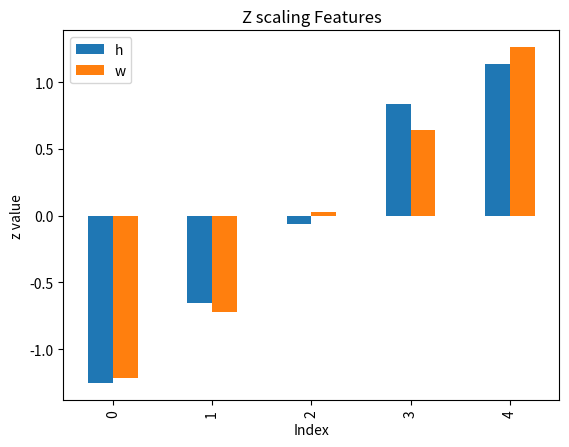
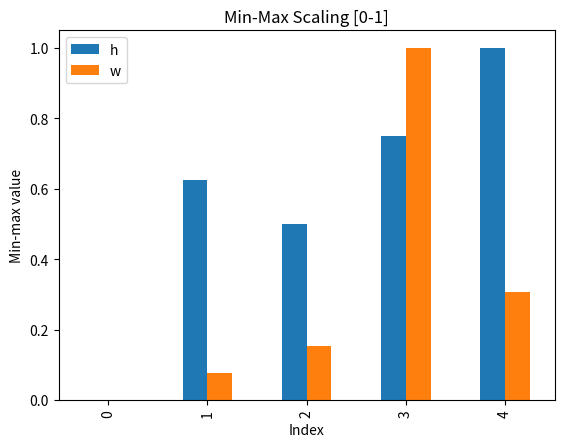
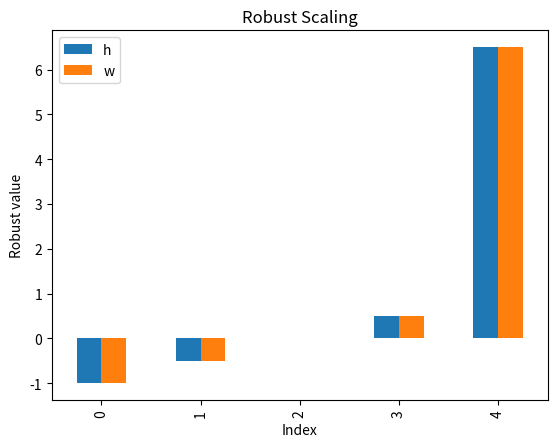

Generate these figures, in order, with matplotlib:
import pandas as pd
import numpy as np
import matplotlib.pyplot as plt

df = pd.DataFrame({'h':[150,160,170,185,190],
                   'w':[50,58,70,80,90]})
df

m=df.mean()
# print(m)
s=df.std()
print(s)
z = (df-m)/s
z.round(2)

z.plot(kind='bar')
plt.title("Z scaling Features")
plt.xlabel("Index"); plt.ylabel('z value')
plt.show()

import pandas as pd
import matplotlib.pyplot as plt

df = pd.DataFrame({'h':[150,175,170,180,190],
                   'w':[50,60,70,180,90]})
df

#Step-1: Min, Max, Range
mn = df.min()
mx = df.max()
rg = mx - mn
mn,mx,rg

#Step-2: Shift to zero
ss = df - mn
ss.head()

#Step-3: Divide by range
mm = ss/rg
mm.round(2)

#Plot
mm.plot(kind='bar')
plt.title("Min-Max Scaling [0-1]")
plt.xlabel("Index"); plt.ylabel('Min-max value')
plt.show()

import pandas as pd
import matplotlib.pyplot as plt

df = pd.DataFrame({'h':[150,160,170,180,300],
                   'w':[50,60,70,80,200]})
df

# step 1: median, quartiles, IQR
md = df.median()
q1 = df.quantile(.25)
q3 = df.quantile(.75)
iqr = q3-q1
md,q1,q3,iqr

# step 2: center by median
ct = df - md
ct

# step 3: divide by IQR
rb = ct/iqr
rb.round(2)

# visualize robust scaled values
rb.plot(kind='bar')
plt.title("Robust Scaling")
plt.xlabel("Index"); plt.ylabel('Robust value')
plt.show()

# standardization/z score
m = df.mean()
s = df.std()
z = (df - m) / s

# min max
mn = df.min()
mx = df.max()
mm = (df - mn) / (mx - mn)

# side-by-side
out = pd.concat([df,
                 z.add_prefix('z_'),
                 mm.add_prefix('mm_'),
                 rb.add_prefix('rb_')], axis=1)
out.round(2)

import pandas as pd

df = pd.DataFrame({
    "id":[1,2,3,4],
    "color":["red","blue","green","red"],
    "size":["Small","Medium","Large","Medium"],
    "price":[10,12,15,11]
})

# Step 2: Apply one-hot encoding to the 'color' column
d_color = pd.get_dummies(df["color"], prefix="C", dtype = int)

# Step 3: Combine the new columns back with the original data
df_encoded = pd.concat([df,d_color], axis = 1)

# Step 4: Drop the old 'color' column if you no longer need it
df_encoded = df_encoded.drop("color", axis = 1)
print(df_encoded)

import pandas as pd

df = pd.DataFrame({
    "id":[1,2,3,4],
    "color":["red","blue","green","red"],
    "size":["Small","Medium","Large","Medium"],
    "price":[10,12,15,11]
})
df

# Step 2: declare the ordinal order
order = {"Small":1,"Medium":2,"Large":3}

# Step 3: convert the whole feature
# df["size_encoded"]=df["size"].map(order).astype(int)
df["size"]=df["size"].map(order).astype(int)

df

#Step 1: Creating Vectors
import numpy as np

# Two tiny 3D vectors
a = np.array([2, 1, 3])
b = np.array([1, 3, 3])
print(a)
print(b)

#Step 2: Vector Operations (Addition and Subtraction)
add_ab = a + b
sub_ab = a - b
print(add_ab)
print(sub_ab)

#Step 3: Dot Product (Similarity of Direction)
# Manual dot product: sum of pairwise products
dot = a[0]*b[0] + a[1]*b[1] + a[2]*b[2]

dot_np = a@b # np.dot(a,b)
print(dot)
print(dot_np)

#Step 4: Norms (Length or Magnitude of a Vector)
# L2 norm, the usual length
l2_a = np.linalg.norm(a)
print(l2_a)
l1_a = np.linalg.norm(a, ord = 1)
print(l1_a)

#Step 5: Normalizing a Vector (Unit Vector)
unit_a = a/np.linalg.norm(a)
len_unit_a = np.linalg.norm(unit_a)
print(unit_a)
print(len_unit_a)

import numpy as np

X = np.array([
    [70, 80],  # S1
    [60, 90],  # S2
    [85, 60],  # S3
    [78, 76],  # S4
    [62, 65],  # S5
], dtype=float)

q = np.array([75, 70], dtype=float)

print("X shape:", X.shape)
print("q:", q.tolist())

# Euclidean distances (L2)
eu = np.linalg.norm(X - q, axis=1)
print("Euclidean:", np.round(eu, 3).tolist())

# Manhattan distances (L1)
ma = np.linalg.norm(X - q, ord=1, axis=1)
print("Manhattan:", ma.tolist())